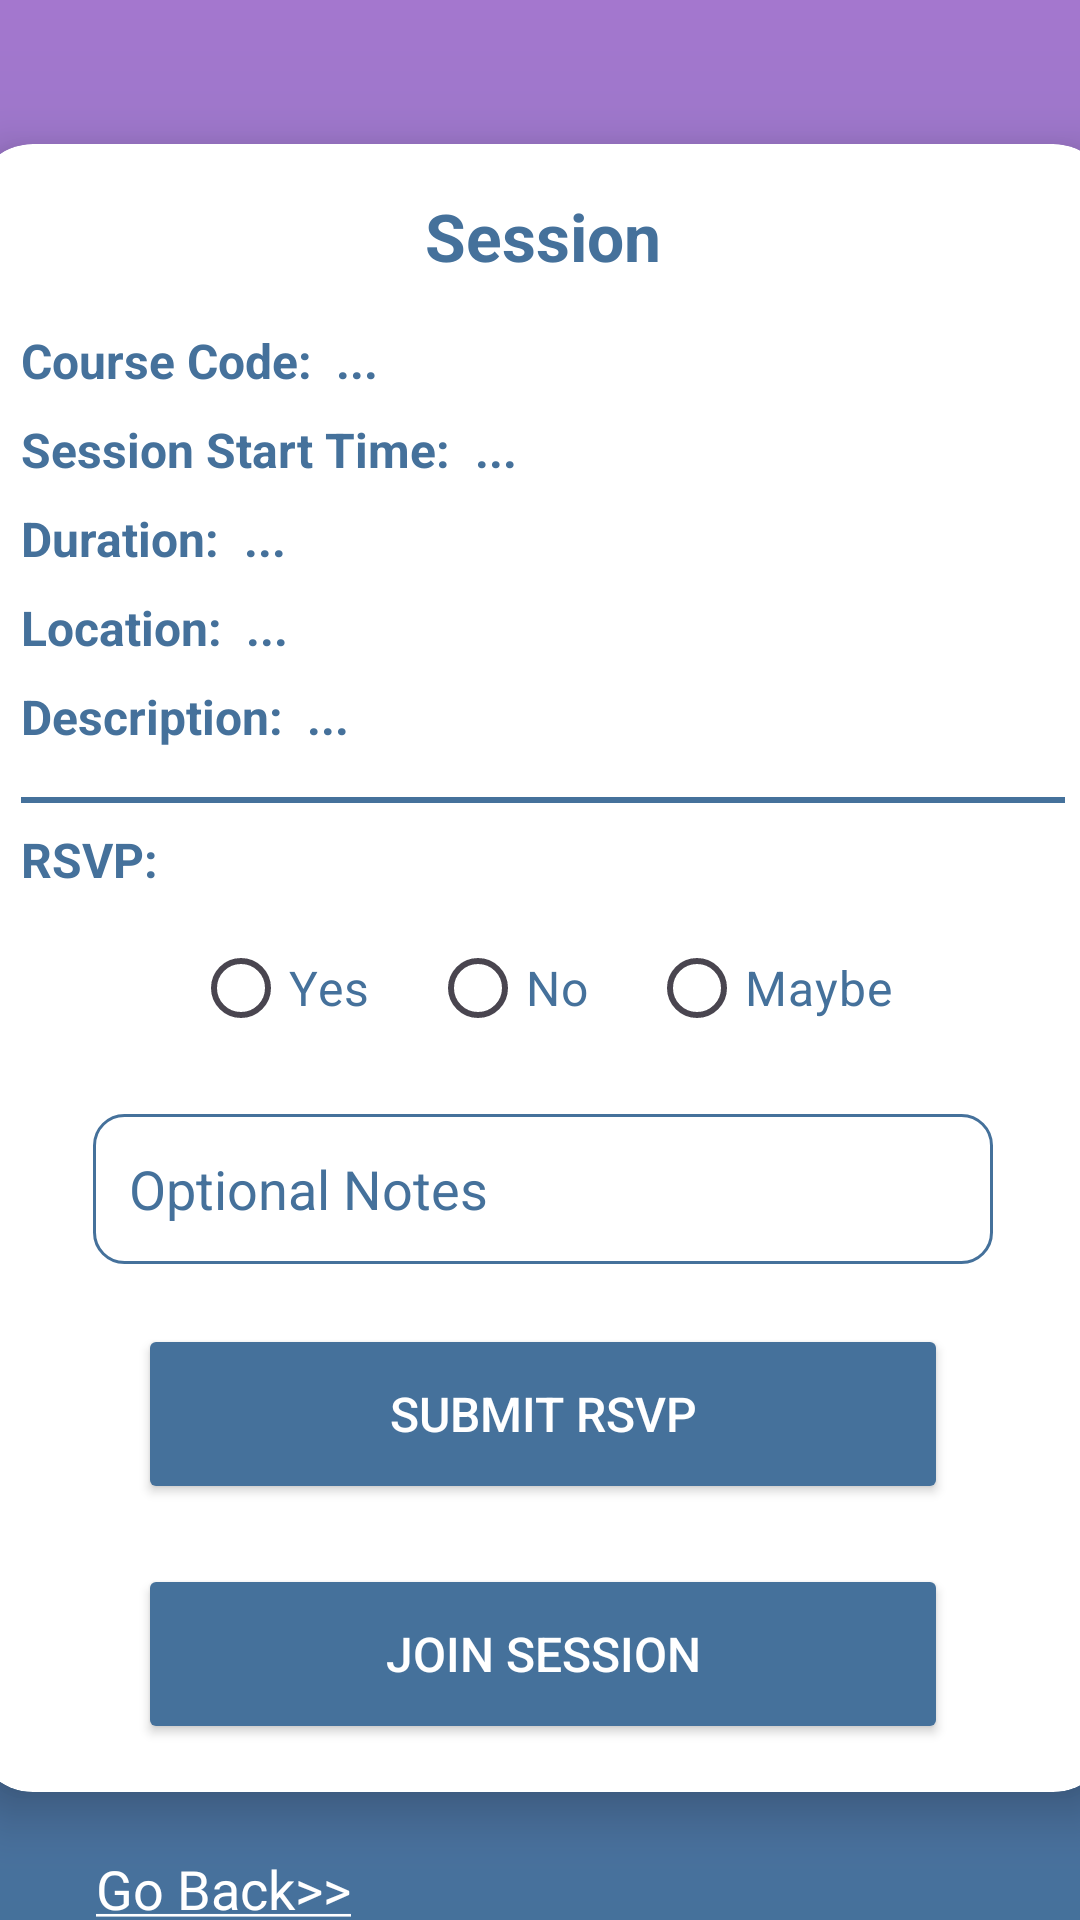

Android layout source for this screen:
<!-- AndroidManifest.xml: application theme Theme.ClassConnect -->
<!-- res/layout/activity_join_session.xml -->
<?xml version="1.0" encoding="utf-8"?>
<androidx.constraintlayout.widget.ConstraintLayout xmlns:android="http://schemas.android.com/apk/res/android"
    xmlns:app="http://schemas.android.com/apk/res-auto"
    xmlns:tools="http://schemas.android.com/tools"
    android:id="@+id/main"
    android:layout_width="match_parent"
    android:layout_height="match_parent"
    android:background="@drawable/login_background"
    tools:context=".JoinSessionActivity">

    <androidx.cardview.widget.CardView
        android:id="@+id/notificationDescription"
        android:layout_width="380dp"
        android:layout_height="wrap_content"
        android:layout_gravity="top|center"
        android:layout_marginTop="48dp"
        app:cardCornerRadius="20dp"
        app:cardElevation="9dp"
        app:layout_constraintEnd_toEndOf="parent"
        app:layout_constraintHorizontal_bias="0.483"
        app:layout_constraintStart_toStartOf="parent"
        app:layout_constraintTop_toTopOf="parent">

        <LinearLayout
            android:layout_width="match_parent"
            android:layout_height="wrap_content"
            android:orientation="vertical"
            android:padding="16dp">

            <TextView
                android:id="@+id/notificationTitle"
                android:layout_width="wrap_content"
                android:layout_height="wrap_content"
                android:layout_gravity="center_horizontal"
                android:layout_marginBottom="16dp"
                android:text="@string/Session"
                android:textColor="#45719B"
                android:textSize="22sp"
                android:textStyle="bold" />

            <LinearLayout
                android:layout_width="match_parent"
                android:layout_height="wrap_content"
                android:layout_marginBottom="8dp"
                android:orientation="horizontal">

                <TextView
                    android:id="@+id/SessionIDText"
                    android:layout_width="wrap_content"
                    android:layout_height="wrap_content"
                    android:text="@string/CourseCode"
                    android:textColor="#45719B"
                    android:textSize="16sp"
                    android:textStyle="bold" />

                <TextView
                    android:id="@+id/SessionID"
                    android:layout_width="wrap_content"
                    android:layout_height="wrap_content"
                    android:layout_marginStart="8dp"
                    android:text="..."
                    android:textColor="#45719B"
                    android:textSize="16sp"
                    android:textStyle="bold" />
            </LinearLayout>

            <LinearLayout
                android:layout_width="match_parent"
                android:layout_height="wrap_content"
                android:layout_marginBottom="8dp"
                android:orientation="horizontal">

                <TextView
                    android:id="@+id/sessionStartTimeText"
                    android:layout_width="wrap_content"
                    android:layout_height="wrap_content"
                    android:text="@string/SessionStartTime"
                    android:textColor="#45719B"
                    android:textSize="16sp"
                    android:textStyle="bold" />

                <TextView
                    android:id="@+id/sessionStartTime"
                    android:layout_width="wrap_content"
                    android:layout_height="wrap_content"
                    android:layout_marginStart="8dp"
                    android:text="..."
                    android:textColor="#45719B"
                    android:textSize="16sp"
                    android:textStyle="bold" />
            </LinearLayout>

            <LinearLayout
                android:layout_width="match_parent"
                android:layout_height="wrap_content"
                android:layout_marginBottom="8dp"
                android:orientation="horizontal">

                <TextView
                    android:id="@+id/sessionDurationText"
                    android:layout_width="wrap_content"
                    android:layout_height="wrap_content"
                    android:text="@string/SessionDuration"
                    android:textColor="#45719B"
                    android:textSize="16sp"
                    android:textStyle="bold" />

                <TextView
                    android:id="@+id/sessionDuration"
                    android:layout_width="wrap_content"
                    android:layout_height="wrap_content"
                    android:layout_marginStart="8dp"
                    android:text="..."
                    android:textColor="#45719B"
                    android:textSize="16sp"
                    android:textStyle="bold" />
            </LinearLayout>

            <LinearLayout
                android:layout_width="match_parent"
                android:layout_height="wrap_content"
                android:layout_marginBottom="8dp"
                android:orientation="horizontal">

                <TextView
                    android:id="@+id/sessionLocationText"
                    android:layout_width="wrap_content"
                    android:layout_height="wrap_content"
                    android:text="@string/SessionLocation"
                    android:textColor="#45719B"
                    android:textSize="16sp"
                    android:textStyle="bold" />

                <TextView
                    android:id="@+id/sessionLocation"
                    android:layout_width="wrap_content"
                    android:layout_height="wrap_content"
                    android:layout_marginStart="8dp"
                    android:text="..."
                    android:textColor="#45719B"
                    android:textSize="16sp"
                    android:textStyle="bold" />
            </LinearLayout>

            <LinearLayout
                android:layout_width="match_parent"
                android:layout_height="wrap_content"
                android:layout_marginBottom="8dp"
                android:orientation="horizontal">

                <TextView
                    android:id="@+id/sessionDescriptionText"
                    android:layout_width="wrap_content"
                    android:layout_height="wrap_content"
                    android:text="@string/SessionDescription"
                    android:textColor="#45719B"
                    android:textSize="16sp"
                    android:textStyle="bold" />

                <TextView
                    android:id="@+id/sessionDescription"
                    android:layout_width="wrap_content"
                    android:layout_height="wrap_content"
                    android:layout_marginStart="8dp"
                    android:text="..."
                    android:textColor="#45719B"
                    android:textSize="16sp"
                    android:textStyle="bold" />
            </LinearLayout>

            <View
                android:layout_width="match_parent"
                android:layout_height="2dp"
                android:layout_marginTop="8dp"
                android:layout_marginBottom="8dp"
                android:background="#45719B" />

            <TextView
                android:id="@+id/sessionRSVP"
                android:layout_width="wrap_content"
                android:layout_height="wrap_content"
                android:text="@string/RSVP"
                android:textColor="#45719B"
                android:textSize="16sp"
                android:textStyle="bold" />

            <RadioGroup
                android:id="@+id/roleRegisterGroup"
                android:layout_width="wrap_content"
                android:layout_height="wrap_content"
                android:layout_gravity="center_horizontal"
                android:layout_marginTop="8dp"
                android:orientation="horizontal">

                <RadioButton
                    android:id="@+id/radio_yes"
                    android:layout_width="wrap_content"
                    android:layout_height="wrap_content"
                    android:layout_marginEnd="20dp"
                    android:text="@string/Yes"
                    android:textColor="#45719B"
                    android:textSize="16sp" />

                <RadioButton
                    android:id="@+id/radio_no"
                    android:layout_width="wrap_content"
                    android:layout_height="wrap_content"
                    android:layout_marginEnd="20dp"
                    android:text="@string/No"
                    android:textColor="#45719B"
                    android:textSize="16sp" />

                <RadioButton
                    android:id="@+id/radio_maybe"
                    android:layout_width="wrap_content"
                    android:layout_height="wrap_content"
                    android:text="@string/Maybe"
                    android:textColor="#45719B"
                    android:textSize="16sp" />

            </RadioGroup>

            <EditText
                android:id="@+id/inputOptionalNotes"
                android:layout_width="300dp"
                android:layout_height="50dp"
                android:layout_marginTop="18dp"
                android:layout_gravity="center"
                android:background="@drawable/roundedcornerblue"
                android:ems="10"
                android:hint="@string/inpOptionalNotes"
                android:inputType="text"
                android:padding="12dp"
                android:textColor="@color/white"
                android:textColorHint="#45719B"
                android:textSize="18sp" />

            <Button
                android:id="@+id/btnSubmitRSVP"
                android:layout_width="270dp"
                android:layout_height="60dp"
                android:layout_marginTop="20dp"
                android:layout_gravity="center"
                android:backgroundTint="#45719B"
                android:padding="12dp"
                android:text="@string/btnSubmitRSVP"
                android:textColor="@color/white"
                android:textSize="16sp"/>

            <Button
                android:id="@+id/btnJoinSession"
                android:layout_width="270dp"
                android:layout_height="60dp"
                android:layout_marginTop="20dp"
                android:layout_gravity="center"
                android:backgroundTint="#45719B"
                android:padding="12dp"
                android:text="@string/btnJoinSession"
                android:textColor="@color/white"
                android:textSize="16sp"/>

        </LinearLayout>

    </androidx.cardview.widget.CardView>

    <TextView
        android:id="@+id/tvBack"
        android:layout_width="wrap_content"
        android:layout_height="wrap_content"
        android:layout_marginStart="32dp"
        android:layout_marginTop="20dp"
        android:text="@string/tvBack"
        android:textColor="@color/white"
        android:textSize="18sp"
        app:layout_constraintStart_toStartOf="parent"
        app:layout_constraintTop_toBottomOf="@+id/notificationDescription" />

</androidx.constraintlayout.widget.ConstraintLayout>
<!-- resources referenced by this layout -->
<resources>
  <!-- drawable login_background (drawable) -->
  <?xml version="1.0" encoding="utf-8"?>
  <shape xmlns:android="http://schemas.android.com/apk/res/android">
      <gradient android:type="linear" android:angle="100"
          android:startColor="#A477CE" android:endColor="#45719B"/>
  </shape>
  <!-- drawable roundedcornerblue (drawable) -->
  <?xml version="1.0" encoding="utf-8"?>
  <shape xmlns:android="http://schemas.android.com/apk/res/android"
      android:shape="rectangle">
      <corners android:radius="10dp"/>
      <stroke android:width="1dip" android:color="#45719B"/>
  </shape>
  <string name="CourseCode">Course Code:</string>
  <string name="Maybe">Maybe</string>
  <string name="No">No</string>
  <string name="RSVP">RSVP:</string>
  <string name="Session">Session</string>
  <string name="SessionDescription">Description:</string>
  <string name="SessionDuration">Duration:</string>
  <string name="SessionLocation">Location:</string>
  <string name="SessionStartTime">Session Start Time:</string>
  <string name="Yes">Yes</string>
  <string name="btnJoinSession">Join Session</string>
  <string name="btnSubmitRSVP">Submit RSVP</string>
  <string name="inpOptionalNotes">Optional Notes</string>
  <string name="tvBack"><u>Go Back&gt;&gt;</u></string>
  <style name="Theme.ClassConnect" parent="Base.Theme.ClassConnect" />
  <style name="Base.Theme.ClassConnect" parent="Theme.Material3.DayNight.NoActionBar">
          
          
      </style>
  <!-- not gathered from this repository: default colours our renderer supplied (Android Studio template values) -->
  <color name="white">#FFFFFFFF</color>
</resources>
